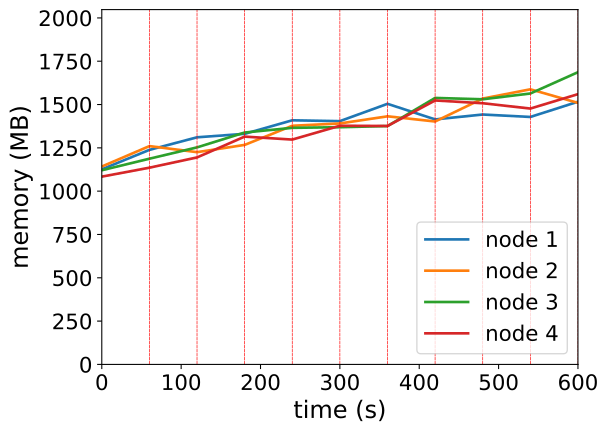

Values plotted in this chart, from the file beside it:
timestamp, ppgcc-m02_pod_amount, ppgcc-m02_memory, ppgcc-m02_cpu, ppgcc-m03_pod_amount, ppgcc-m03_memory, ppgcc-m03_cpu, ppgcc-m04_pod_amount, ppgcc-m04_memory, ppgcc-m04_cpu, ppgcc-m05_pod_amount, ppgcc-m05_memory, ppgcc-m05_cpu
0, 5, 1153192, 85040679, 5, 1169656, 142886457, 5, 1147636, 94353974, 5, 1109916, 70493170
60, 5, 1268164, 332948414, 5, 1290304, 337459871, 5, 1215880, 209777106, 5, 1162848, 126844565
120, 2, 1342348, 452463407, 1, 1254532, 590890407, 2, 1282804, 361568936, 3, 1223436, 222247530
180, 3, 1362940, 564252633, 4, 1297432, 765052306, 3, 1370584, 647551558, 3, 1346460, 542910305
240, 1, 1442852, 899300528, 3, 1410556, 988724655, 3, 1398304, 523545174, 3, 1328904, 442263815
300, 4, 1437836, 1216522224, 4, 1424152, 957072311, 3, 1402000, 617775192, 4, 1410612, 521567155
360, 2, 1540268, 1438144174, 1, 1466392, 1063845935, 3, 1408832, 645429462, 2, 1409292, 627384554
420, 3, 1448132, 1261958311, 4, 1435768, 1017405386, 4, 1575020, 958127091, 4, 1560036, 1177819892
480, 1, 1477040, 1264128723, 4, 1571464, 1200759346, 3, 1567100, 1007259544, 2, 1543668, 1135604870
540, 4, 1462652, 1340002105, 4, 1625980, 1427770630, 4, 1601288, 1258601975, 2, 1512252, 1098521331
600, 3, 1552676, 1317847216, 3, 1545724, 1336645727, 4, 1727216, 1499265393, 3, 1597524, 1283031076
